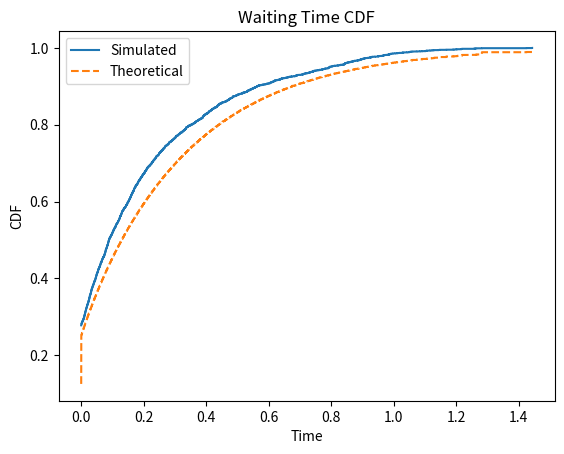
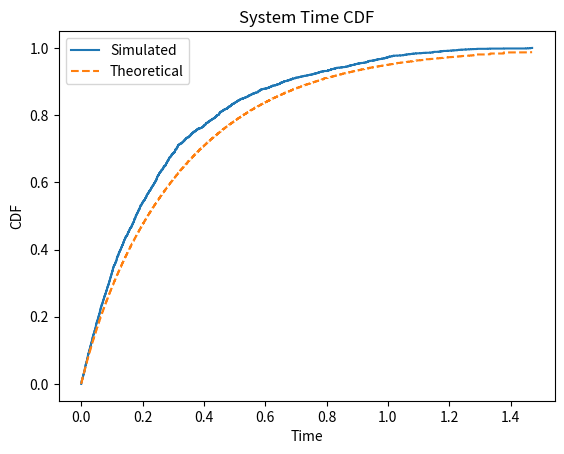

Write Python code to recreate these figures, in order.
import numpy as np
import matplotlib.pyplot as plt
from sympy import *

def theoretical_waiting_cdf(arrival_rate, service_rate_1, service_rate_2, waiting_times, num_packets, case_1_ratio):
    
    mu1 = service_rate_1
    mu2 = service_rate_2
    Lambda = arrival_rate
    p1 = case_1_ratio
    p2 = 1-case_1_ratio
    rho = p1*(Lambda / mu1) + p2*(Lambda / mu2)
    
    s = Symbol('s')
    t = Symbol('t')
    B_Laplace = p1 * (mu1 / (s + mu1)) + p2 * (mu2 / (s + mu2))
    W_Laplace = (1 - rho) / (s - Lambda + Lambda * B_Laplace)
    w_y = inverse_laplace_transform(W_Laplace, s, t)
    
        # self.WaitingTime_theo[i] = integrate(w_y, t, 0, wt)

    waiting_time_theo_cdf = np.zeros(num_packets)
    for i, y in enumerate(waiting_times):
        waiting_time_theo_cdf[i]  = w_y.subs(t, y) 

    return waiting_time_theo_cdf
def theoretical_system_cdf(arrival_rate, service_rate_1, service_rate_2, system_times, num_packets, case_1_ratio):
    mu1 = service_rate_1
    mu2 = service_rate_2
    Lambda = arrival_rate
    p1 = case_1_ratio
    p2 = 1-case_1_ratio
    rho = p1*(Lambda / mu1) + p2*(Lambda / mu2)

    s = Symbol('s')
    t = Symbol('t')
    B_Laplace_s = p1 * (mu1 / (s + mu1)) + p2 * (mu2 / (s + mu2))
    W_Laplace_s = s * (1 - rho) / (s - Lambda + Lambda * B_Laplace_s)
    S_Laplace_s = B_Laplace_s * W_Laplace_s
    S_y = inverse_laplace_transform(S_Laplace_s, s, t)
    S_integrate = integrate(S_y)

    system_time_theo_cdf = np.zeros(num_packets)
    
    for i in range(len(system_times)):
        y = system_times[i]
        system_time_theo_cdf[i] = S_integrate.subs(t, y) 

    return system_time_theo_cdf
def simulate_queue(arrival_rate, service_rate_1, service_rate_2, num_packets, case_1_ratio):
    arrival_times = np.cumsum(np.random.exponential(1/arrival_rate, size=num_packets))
    num_packets_1 = (int)(num_packets * case_1_ratio)
    num_packets_2 = (int)(num_packets * (1-case_1_ratio))
    service_times_1 = np.random.exponential(1/service_rate_1, size=num_packets_1)
    service_times_2 = np.random.exponential(1/service_rate_2, size=num_packets_2)
    service_times = np.concatenate((service_times_1, service_times_2))
    np.random.shuffle(service_times) 

    departure_times = np.zeros_like(arrival_times)
    waiting_times = np.zeros_like(arrival_times)
    system_times = np.zeros_like(arrival_times)

    for i in range(num_packets):
        if i==0:
            start_service_time = arrival_times[i]
        else:
            start_service_time = max(departure_times[i-1],arrival_times[i] )
            # print("start service time = ",start_service_time, "i=", i)
        
        waiting_times[i] = start_service_time - arrival_times[i]
        departure_times[i] = service_times[i] + start_service_time
        system_times[i] = service_times[i] + waiting_times[i]

    waiting_times = sorted(waiting_times)
    system_times = sorted(system_times)

    return waiting_times, system_times
def calculate_mse(simulated_cdf, theoretical_cdf):
    return np.mean((simulated_cdf - theoretical_cdf)**2)
def plot_cdf(x_values, cdf_simulated, cdf_theoretical, title):
    
    cdf_theoretical = np.unique(cdf_theoretical)
    cdf_simulated = np.unique(cdf_simulated)
    x_values = np.unique(x_values)
    # print(cdf_simulated.shape,"  ", x_values.shape, "", cdf_theoretical.shape)
    plt.step(x_values, cdf_simulated, label='Simulated')
    plt.step(x_values, cdf_theoretical, label='Theoretical', linestyle='dashed')
    plt.xlabel('Time')
    plt.ylabel('CDF')
    plt.title(title)
    plt.legend()
    plt.show()
def tranform_to_cdf(distribution):
    cdf = np.zeros(num_packets)
    for i in range(len(distribution)):
        cdf[i] = np.sum(distribution <= distribution[i]) / num_packets
    return cdf
    
# Simulation parameters
num_packets = 3000
mu = 10  # λ
Lambda = 10  # μ
arrival_rate = Lambda
service_rate_1 = mu 
service_rate_2 = 2 * mu
case_1_ratio = 0.5


# Simulation
waiting_times, system_times = simulate_queue(arrival_rate, service_rate_1, service_rate_2, num_packets, case_1_ratio)
waiting_time_sim_cdf = tranform_to_cdf(waiting_times)
system_time_sim_cdf = tranform_to_cdf(system_times)

# Theoretical CDF
waiting_time_theo_cdf = theoretical_waiting_cdf(arrival_rate, service_rate_1, service_rate_2, waiting_times, num_packets, case_1_ratio)
system_time_theo_cdf = theoretical_system_cdf(arrival_rate, service_rate_1, service_rate_2, system_times, num_packets, case_1_ratio)

# Plotting
# waiting_time_theo_cdf = waiting_time_sim_cdf
plot_cdf(waiting_times, waiting_time_sim_cdf, waiting_time_theo_cdf, 'Waiting Time CDF')
plot_cdf(system_times, system_time_sim_cdf, system_time_theo_cdf, 'System Time CDF')

# Calculate and print MSEs
waiting_time_mse = calculate_mse(waiting_time_sim_cdf, waiting_time_theo_cdf)
system_time_mse = calculate_mse(system_time_sim_cdf, system_time_theo_cdf)

print(f'Waiting Time MSE: {waiting_time_mse}')
print(f'System Time MSE: {system_time_mse}')
